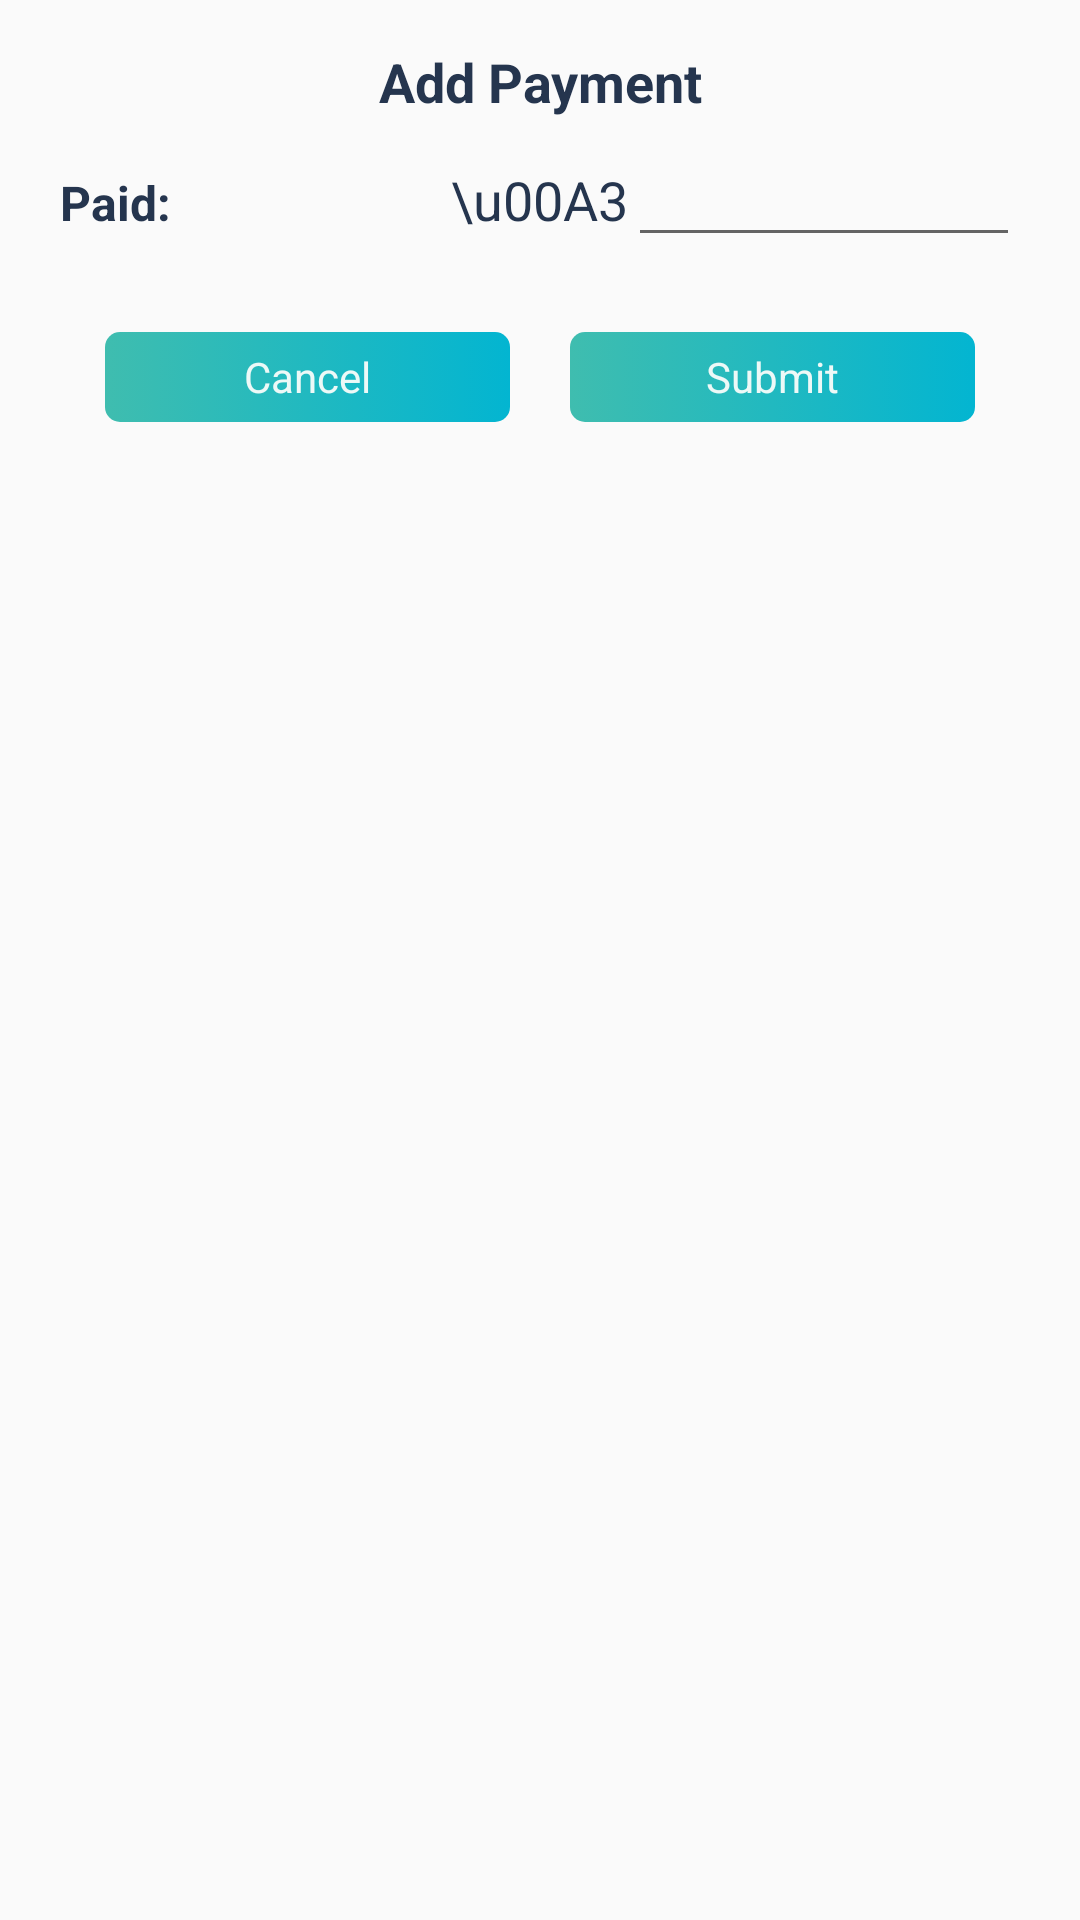

This screen was rendered from an Android layout file. Write that file and the resources it references.
<!-- AndroidManifest.xml: application theme AppTheme -->
<!-- res/layout/activity_payment_add.xml -->
<?xml version="1.0" encoding="utf-8"?>
<RelativeLayout xmlns:android="http://schemas.android.com/apk/res/android"
    xmlns:tools="http://schemas.android.com/tools"
    android:layout_width="wrap_content"
    android:layout_height="wrap_content"
    android:background="@drawable/shape_border_activity"
    tools:context=".activities.WorksheetsDoneActivity">

    <LinearLayout
        android:layout_width="match_parent"
        android:layout_height="wrap_content"
        android:layout_margin="15sp"
        android:orientation="vertical">

        <TextView
            android:layout_width="match_parent"
            android:layout_height="wrap_content"
            android:gravity="center"
            android:text="@string/paymentActivityAddStringPaymentTextView"
            android:textSize="18sp"
            android:textStyle="bold" />


        <LinearLayout
            android:layout_width="match_parent"
            android:layout_height="wrap_content"
            android:layout_margin="5sp"
            android:orientation="horizontal">

            <TextView
                android:layout_width="0dp"
                android:layout_height="wrap_content"
                android:layout_weight="1"
                android:textSize="16sp"
                android:textStyle="bold"
                android:text="@string/paymentActivityAddStringPaidTextView"/>

            <TextView
                android:layout_width="wrap_content"
                android:layout_height="wrap_content"
                android:text="\u00A3"
                android:textSize="18sp" />

            <EditText
                android:id="@+id/activity_payment_add_paid_edit_text"
                android:layout_width="0dp"
                android:layout_height="wrap_content"
                android:layout_weight="1"
                android:ems="10"
                android:inputType="numberSigned|numberDecimal" />


        </LinearLayout>

        <LinearLayout
            android:layout_width="match_parent"
            android:layout_height="wrap_content"
            android:layout_margin="10sp"
            android:orientation="horizontal">

            <Button
                android:id="@+id/activity_payment_add_cancel_button"
                style="@style/shapeButtonBackground"
                android:layout_width="0dp"
                android:layout_height="30sp"
                android:layout_marginEnd="10sp"
                android:layout_weight="1"
                android:text="@string/paymentActivityAddStringCancelButton" />

            <Button
                android:id="@+id/activity_payment_add_submit_button"
                style="@style/shapeButtonBackground"
                android:layout_width="0dp"
                android:layout_height="30sp"
                android:layout_marginEnd="10sp"
                android:layout_weight="1"
                android:text="@string/paymentActivityAddStringSubmitButton" />

        </LinearLayout>


    </LinearLayout>

</RelativeLayout>
<!-- resources referenced by this layout -->
<resources>
  <string name="paymentActivityAddStringCancelButton">Cancel</string>
  <string name="paymentActivityAddStringPaidTextView">Paid: </string>
  <string name="paymentActivityAddStringPaymentTextView">Add Payment</string>
  <string name="paymentActivityAddStringSubmitButton">Submit</string>
  <style name="shapeButtonBackground">
          <item name="android:background">@drawable/shape_buttons_background</item>
          <item name="android:textColor">@color/appTextColor</item>
          <item name="android:textSize">14sp</item>
          <item name="android:padding">5sp</item>
          <item name="android:gravity">center</item>
          <item name="android:layout_margin">10sp</item>
  
      </style>
  <style name="AppTheme" parent="Theme.AppCompat.Light.DarkActionBar">
          
          <item name="colorPrimary">@color/colorPrimary</item>
          <item name="colorPrimaryDark">@color/colorPrimaryDark</item>
          <item name="colorAccent">@color/colorPrimaryDark</item>
  
          <item name="actionModeBackground">@color/colorPrimary</item>
          <item name="android:windowIsTranslucent">true</item>
  
          <item name="buttonStyle">@style/shapeButtonBackground</item>
          <item name="android:textColor">@color/colorPrimaryDark</item>
      </style>
  <!-- drawable shape_buttons_background (drawable) -->
  <?xml version="1.0" encoding="utf-8"?>
  <selector xmlns:android="http://schemas.android.com/apk/res/android">
      <item android:state_pressed="true">
          <shape android:shape="rectangle">
              <corners android:radius="5dp" />
              <gradient android:angle="90" android:startColor="#2A8577" android:endColor="#067E91" />
          </shape>
      </item>
  
      <item>
          <shape android:shape="rectangle">
              <corners android:radius="5dp" />
              <gradient android:angle="360" android:startColor="#3FBDAF" android:endColor="#03B5D1" />
          </shape>
      </item>
  </selector>
  <color name="appTextColor">#EDF9F7</color>
  <color name="colorPrimary">#3F5169</color>
  <color name="colorPrimaryDark">#25354E</color>
</resources>
